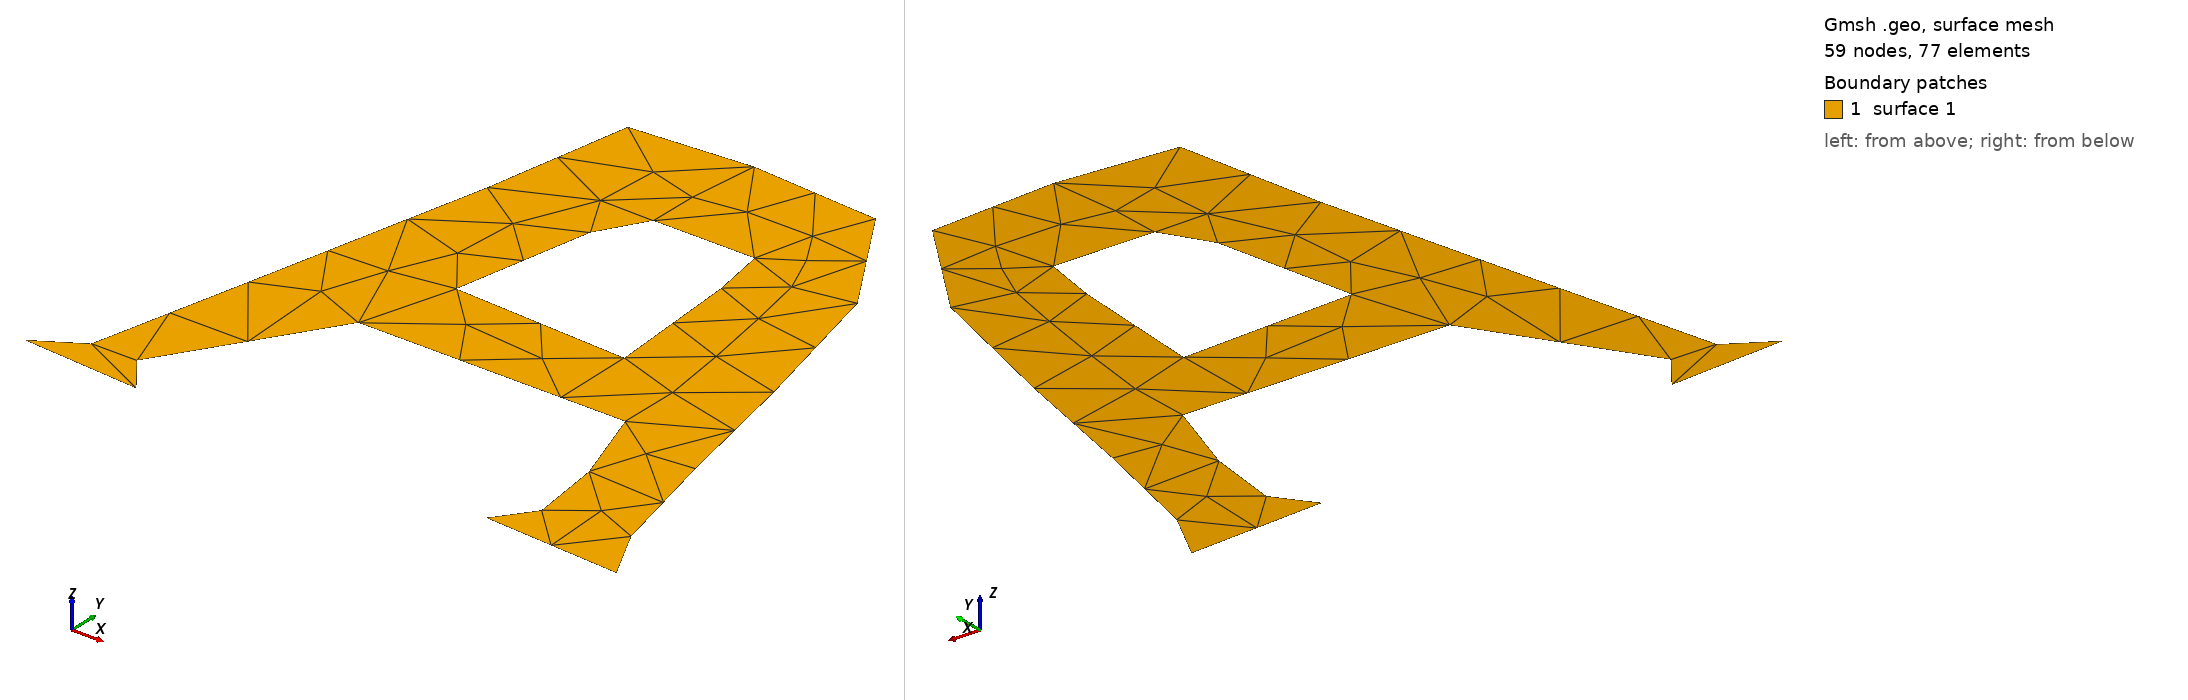

Gmsh geometry script, surface-meshed: 59 nodes, 77 surface elements. Boundary patches (legend numbers): 1 surface 1. Left view from above one corner, right view from below the opposite corner. The script declares no physical surfaces, so the legend lists its geometric surfaces. The drawing asked Gmsh for element sizes between 1% and 20% of the model's largest extent; the script's own settings can give other sizes.

=== geom015.geo (drawn) ===
// Gmsh project created on Sat Jan 24 16:05:24 2026
SetFactory("OpenCASCADE");
//+
Point(1) = {0.17, 0.15, 0, 1.0};
//+
Point(2) = {0.3, 0.14, 0, 1.0};
//+
Point(3) = {0.68, 0.14, 0, 1.0};
//+
Point(4) = {0.83, 0.13, 0, 1.0};
//+
Point(5) = {0.22, 0.18, 0, 1.0};
//+
Point(6) = {0.27, 0.18, 0, 1.0};
//+
Point(7) = {0.26, 0.35, 0, 1.0};
//+
Point(8) = {0.32, 0.61, 0, 1.0};
//+
Point(9) = {0.35, 0.77, 0, 1.0};
//+
Point(10) = {0.48, 0.78, 0, 1.0};
//+
Point(11) = {0.62, 0.77, 0, 1.0};
//+
Point(12) = {0.7, 0.64, 0, 1.0};
//+
Point(13) = {0.74, 0.47, 0, 1.0};
//+
Point(14) = {0.77, 0.32, 0, 1.0};
//+
Point(15) = {0.8, 0.19, 0, 1.0};
//+
Point(16) = {0.71, 0.18, 0, 1.0};
//+
Point(17) = {0.7, 0.26, 0, 1.0};
//+
Point(18) = {0.67, 0.35, 0, 1.0};
//+
Point(19) = {0.38, 0.35, 0, 1.0};
//+
Point(20) = {0.41, 0.45, 0, 1.0};
//+
Point(21) = {0.44, 0.6, 0, 1.0};
//+
Point(22) = {0.47, 0.65, 0, 1.0};
//+
Point(23) = {0.58, 0.65, 0, 1.0};
//+
Point(24) = {0.59, 0.59, 0, 1.0};
//+
Point(25) = {0.6, 0.44, 0, 1.0};
//+
Point(26) = {0.6, 0.35, 0, 1.0};
//+
Line(1) = {1, 2};
//+
Line(2) = {2, 6};
//+
Line(3) = {1, 5};
//+
Line(4) = {5, 7};
//+
Line(5) = {7, 8};
//+
Line(6) = {8, 9};
//+
Line(7) = {9, 10};
//+
Line(8) = {10, 11};
//+
Line(9) = {11, 12};
//+
Line(10) = {12, 13};
//+
Line(11) = {13, 14};
//+
Line(12) = {14, 15};
//+
Line(13) = {15, 4};
//+
Line(14) = {4, 3};
//+
Line(15) = {3, 16};
//+
Line(16) = {16, 17};
//+
Line(17) = {17, 18};
//+
Line(18) = {18, 26};
//+
Line(19) = {26, 19};
//+
Line(20) = {19, 6};
//+
Line(21) = {20, 21};
//+
Line(22) = {21, 22};
//+
Line(23) = {22, 23};
//+
Line(24) = {23, 24};
//+
Line(25) = {24, 25};
//+
Line(26) = {25, 20};
//+
Curve Loop(1) = {5, 6, 7, 8, 9, 10, 11, 12, 13, 14, 15, 16, 17, 18, 19, 20, -2, -1, 3, 4};
//+
Curve Loop(2) = {21, 22, 23, 24, 25, 26};
//+
Plane Surface(1) = {1, 2};
